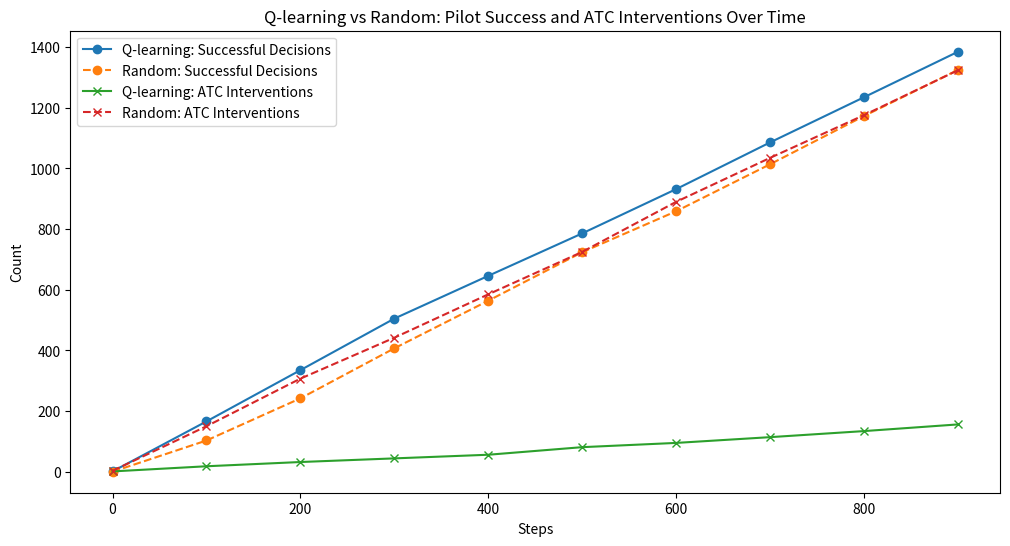

Write the Python code that produced this figure.
import random
import numpy as np
import matplotlib.pyplot as plt

# Q-learning Parameters
alpha = 0.1   # Learning rate
gamma = 0.9   # Discount factor
epsilon = 0.1 # Exploration rate (ε-greedy)

# Q-table
Q_table = {}

# Actions
ACTIONS = ["continue_flight", "request_ATC_help"]

# Initialize simulation
def initialize_simulation(num_pilots=2):
    return {
        "pilots": [
            {"successful_decisions": 0, "fatigue_factor": 1.0, "training": 1.0}
            for _ in range(num_pilots)
        ],
        "atc": {"interventions": 0, "penalty": 1.0},
        "engine": {"failure_rate": 0.1, "failed": False},
        "sensor": {"detections": 0}
    }

# Decision-making with Q-learning or Random Action
def pilot_decision(pilot, atc, engine, use_q_learning=True):
    state = (engine["failed"], round(pilot["fatigue_factor"], 1), round(pilot["training"], 1))

    if state not in Q_table:
        Q_table[state] = {action: 0.0 for action in ACTIONS}

    if use_q_learning:
        if random.random() < epsilon:
            action = random.choice(ACTIONS)  # Exploration
        else:
            action = max(Q_table[state], key=Q_table[state].get)  # Exploitation
    else:
        action = random.choice(ACTIONS)  # No learning (Baseline)

    # Execute action
    if action == "continue_flight":
        success_prob = (0.6 * pilot["training"]) / pilot["fatigue_factor"]
        success = random.random() < success_prob
        if success:
            reward = 1
            pilot["successful_decisions"] += 1
        else:
            reward = -0.5
            pilot["fatigue_factor"] += 0.002
    else:
        atc["interventions"] += 1
        pilot["training"] += 0.01
        reward = -1

    new_state = (engine["failed"], round(pilot["fatigue_factor"], 1), round(pilot["training"], 1))

    if new_state not in Q_table:
        Q_table[new_state] = {action: 0.0 for action in ACTIONS}

    if use_q_learning:
        best_future_q = max(Q_table[new_state].values())
        Q_table[state][action] += alpha * (reward + gamma * best_future_q - Q_table[state][action])

# Run Simulation (Returns Data)
def run_simulation(steps=1000, num_pilots=3, use_q_learning=True):
    sim = initialize_simulation(num_pilots)
    success_over_time, interventions_over_time, detections_over_time, step_range = [], [], [], []
    
    for step in range(steps):
        sim["engine"]["failed"] = random.random() < sim["engine"]["failure_rate"]
        if sim["engine"]["failed"]:
            sim["sensor"]["detections"] += 1

        for pilot in sim["pilots"]:
            pilot_decision(pilot, sim["atc"], sim["engine"], use_q_learning)

        if step % 100 == 0:
            total_success = sum(p["successful_decisions"] for p in sim["pilots"])
            print(f"Step {step}: Success {total_success}, ATC Interventions {sim['atc']['interventions']}, Sensor {sim['sensor']['detections']}")
            success_over_time.append(total_success)
            interventions_over_time.append(sim["atc"]["interventions"])
            detections_over_time.append(sim["sensor"]["detections"])
            step_range.append(step)

    return success_over_time, interventions_over_time, detections_over_time, step_range

# Run Simulations
success_q, atc_q, detect_q, steps = run_simulation(use_q_learning=True)   # Q-learning
success_no_q, atc_no_q, detect_no_q, _ = run_simulation(use_q_learning=False)  # Random actions

# Plot Results
plt.figure(figsize=(12, 6))
plt.plot(steps, success_q, label="Q-learning: Successful Decisions", marker='o')
plt.plot(steps, success_no_q, label="Random: Successful Decisions", linestyle="dashed", marker='o')
plt.plot(steps, atc_q, label="Q-learning: ATC Interventions", marker='x')
plt.plot(steps, atc_no_q, label="Random: ATC Interventions", linestyle="dashed", marker='x')
plt.xlabel("Steps")
plt.ylabel("Count")
plt.legend()
plt.title("Q-learning vs Random: Pilot Success and ATC Interventions Over Time")
plt.show()
